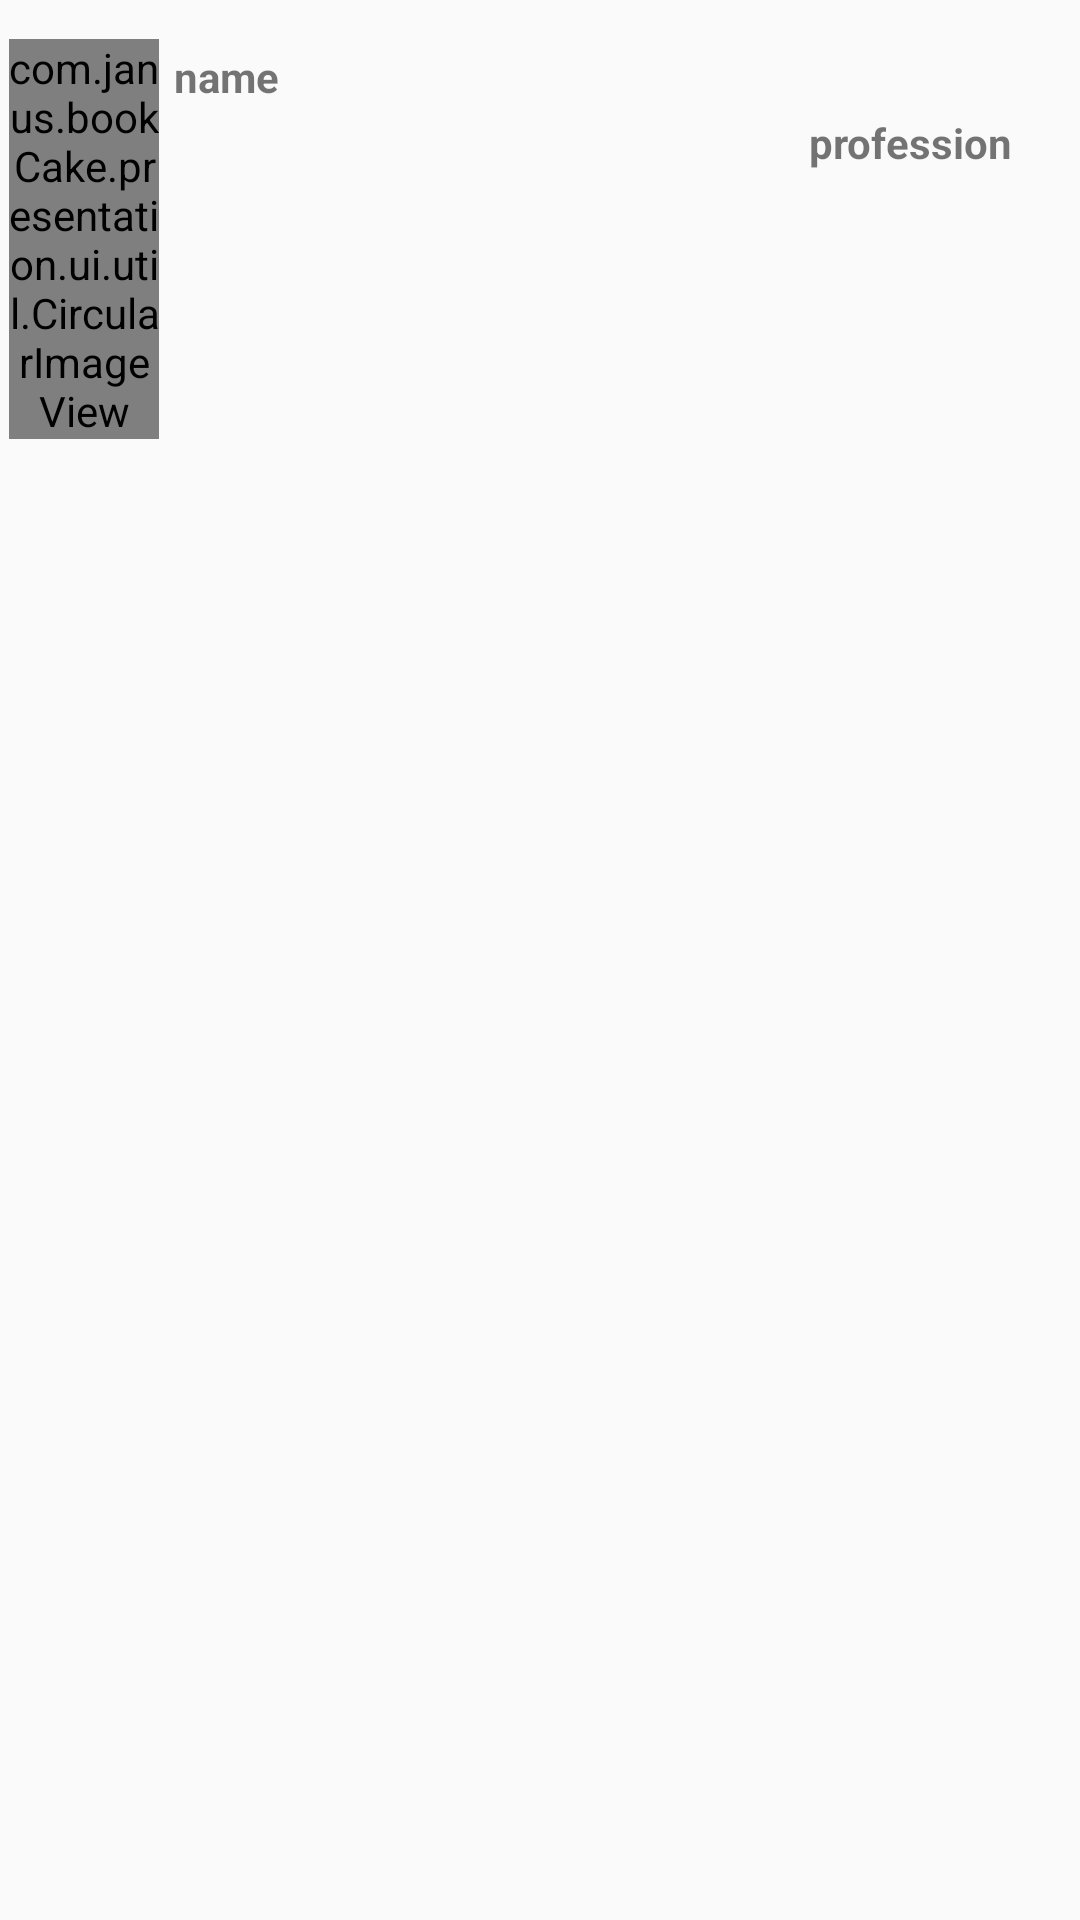

Layout XML and referenced resources for this Android screen:
<!-- AndroidManifest.xml: application theme AppTheme -->
<!-- res/layout/adapter_practitioner_list.xml -->
<?xml version="1.0" encoding="utf-8"?>
<RelativeLayout xmlns:android="http://schemas.android.com/apk/res/android"
    xmlns:qwerjk="http://schemas.android.com/apk/res-auto"
    xmlns:ripple="http://schemas.android.com/tools"
    xmlns:app="http://schemas.android.com/apk/res-auto"
    android:orientation="vertical"
    android:layout_width="match_parent"
    android:layout_height="wrap_content">

        <LinearLayout
            android:layout_width="match_parent"
            android:layout_height="wrap_content"
            android:paddingRight="10dp"
            android:paddingBottom="10dp"
            android:orientation="vertical">

            <LinearLayout
                android:layout_width="match_parent"
                android:layout_height="match_parent"
                android:padding="3dp"
                android:layout_marginTop="10dp"
                android:orientation="horizontal"
                >
                <com.janus.bookCake.presentation.ui.util.CircularImageView
                    android:layout_width="50dp"
                    android:layout_height="match_parent"
                    android:id="@+id/icon"
                    android:src="@drawable/ic_launcher"
                    android:layout_weight="0"
                    />
                <LinearLayout
                    android:layout_width="match_parent"
                    android:layout_height="match_parent"
                    android:orientation="vertical"
                    android:layout_marginRight="5dp"
                    android:layout_weight="1"
                    >
                    <LinearLayout
                        android:layout_width="match_parent"
                        android:layout_height="wrap_content"
                        android:orientation="horizontal"
                        >
                        <TextView
                            android:layout_width="match_parent"
                            android:text="name"
                            android:id="@+id/title"
                            android:textStyle="bold"
                            android:paddingLeft="5dp"
                            android:layout_marginRight="10dp"
                            android:layout_height="wrap_content"
                            android:ellipsize="end"
                            android:layout_marginTop="3dp"
                            android:gravity="left|top"
                            />


                    </LinearLayout>
                    <LinearLayout
                        android:layout_width="match_parent"
                        android:layout_height="wrap_content"
                        android:orientation="horizontal"
                        >
                        <TextView
                            android:layout_width="wrap_content"
                            android:id="@+id/date"
                            android:textStyle="bold"
                            android:layout_marginRight="10dp"
                            android:paddingLeft="5dp"
                            android:ellipsize="end"
                            android:layout_height="wrap_content"
                            android:layout_marginTop="3dp"
                            android:lines="1"
                            />
                        <TextView
                            android:layout_width="match_parent"
                            android:text="profession"
                            android:id="@+id/detail"
                            android:textStyle="bold"
                            android:paddingRight="5dp"
                            android:layout_marginLeft="10dp"
                            android:layout_height="wrap_content"
                            android:ellipsize="marquee"
                            android:layout_marginTop="3dp"
                            android:gravity="right|top"
                            android:scrollHorizontally="true"
                            android:marqueeRepeatLimit="marquee_forever"
                            />

                    </LinearLayout>



                </LinearLayout>



            </LinearLayout>

        </LinearLayout>

</RelativeLayout>
<!-- resources referenced by this layout -->
<resources>
  <!-- drawable ic_launcher: png bitmap (mipmap-hdpi, 6445 bytes) -->
  <style name="AppTheme" parent="Theme.AppCompat.Light.DarkActionBar">
          <item name="colorPrimary">@color/colorPrimary</item>
          <item name="colorPrimaryDark">@color/colorPrimaryDark</item>
          <item name="colorAccent">@color/colorAccent</item>
          <item name="colorButtonNormal">@android:color/white</item>
      </style>
  <color name="colorPrimary">#1F35B3</color>
  <color name="colorPrimaryDark">#848485</color>
  <color name="colorAccent">#f0dc91</color>
</resources>
